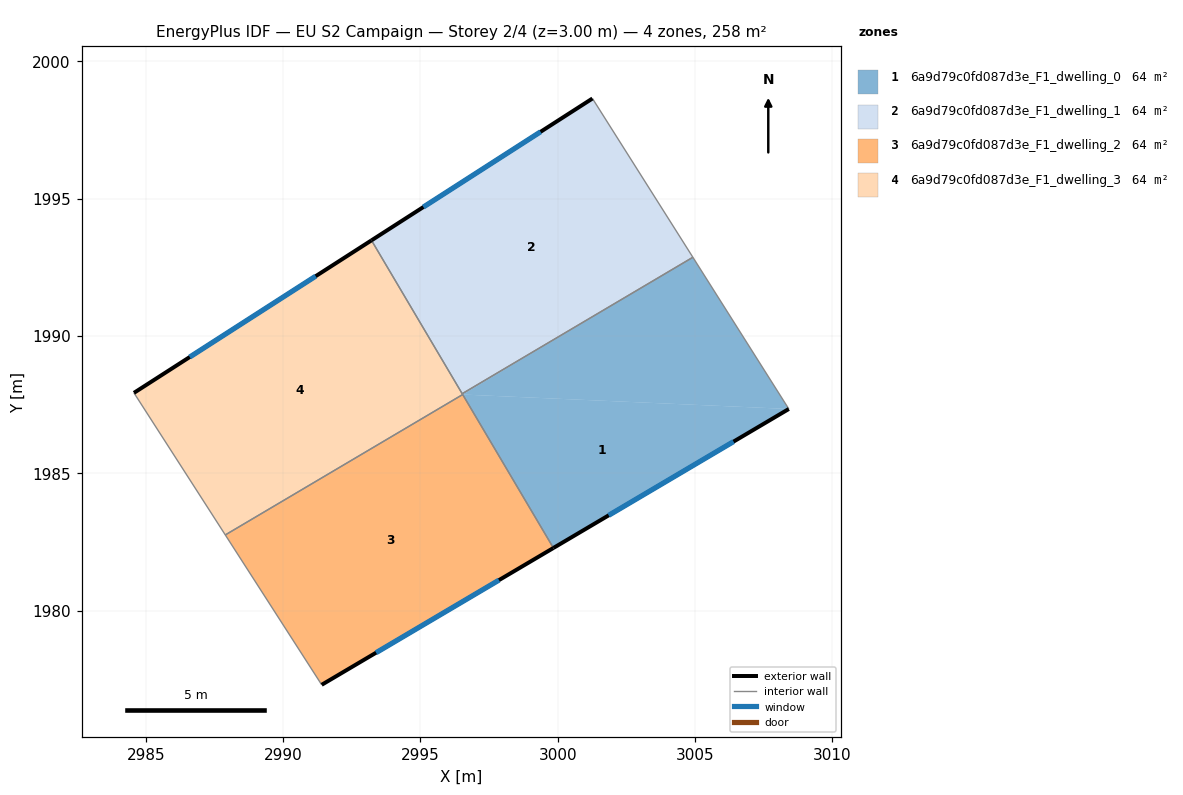
=== STOREY PLAN SPEC (per zone: floor XY polygon, exterior-wall plan segments, windows/doors) ===
zone 1: 6a9d79c0fd087d3e_F1_dwelling_0  (64.4 m²)
  floor: (3004.92, 1992.87) (2996.54, 1987.87) (2996.52, 1987.90)
  floor: (3008.41, 1987.34) (2999.84, 1982.28) (2996.54, 1987.87)
  floor: (3004.92, 1992.87) (3008.41, 1987.34) (2996.54, 1987.87)
  exterior wall: (2999.84, 1982.28) – (3008.41, 1987.34)  [10.0 m]
    window: (3001.86, 1983.47) – (3006.40, 1986.15)  [8.4 m²]
  interior walls: 4
zone 2: 6a9d79c0fd087d3e_F1_dwelling_1  (64.4 m²)
  floor: (3001.26, 1998.65) (3004.92, 1992.87) (2996.52, 1987.90) (2993.22, 1993.48)
  exterior wall: (3001.26, 1998.65) – (2993.22, 1993.48)  [9.6 m]
    window: (2999.37, 1997.44) – (2995.11, 1994.70)  [8.1 m²]
  interior walls: 3
zone 3: 6a9d79c0fd087d3e_F1_dwelling_2  (64.4 m²)
  floor: (2996.54, 1987.87) (2999.84, 1982.28) (2991.40, 1977.30) (2987.89, 1982.75)
  exterior wall: (2991.40, 1977.30) – (2999.84, 1982.28)  [9.8 m]
    window: (2993.38, 1978.47) – (2997.86, 1981.11)  [8.3 m²]
  interior walls: 3
zone 4: 6a9d79c0fd087d3e_F1_dwelling_3  (64.4 m²)
  floor: (2993.22, 1993.48) (2996.54, 1987.87) (2987.89, 1982.75) (2984.57, 1987.93)
  exterior wall: (2993.22, 1993.48) – (2984.57, 1987.93)  [10.3 m]
    window: (2991.19, 1992.18) – (2986.60, 1989.23)  [8.7 m²]
  interior walls: 4

=== DERIVED (storey summary) ===
Building: EU S2 Campaign
Storey: 2 of 4  (floor level z = 3.00 m)
Storey gross floor area: 257.5 m²
Zones on this storey: 4
  - 6a9d79c0fd087d3e_F1_dwelling_0: floor 64.4 m²; exterior wall 10.0 m (29.9 m²); 1 window(s) 8.4 m²; WWR 28.1%
  - 6a9d79c0fd087d3e_F1_dwelling_1: floor 64.4 m²; exterior wall 9.6 m (28.7 m²); 1 window(s) 8.1 m²; WWR 28.1%
  - 6a9d79c0fd087d3e_F1_dwelling_2: floor 64.4 m²; exterior wall 9.8 m (29.4 m²); 1 window(s) 8.3 m²; WWR 28.1%
  - 6a9d79c0fd087d3e_F1_dwelling_3: floor 64.4 m²; exterior wall 10.3 m (30.8 m²); 1 window(s) 8.7 m²; WWR 28.1%
Zone adjacency (shared interzone walls):
  - 6a9d79c0fd087d3e_F1_dwelling_0 ↔ 6a9d79c0fd087d3e_F1_dwelling_1
  - 6a9d79c0fd087d3e_F1_dwelling_0 ↔ 6a9d79c0fd087d3e_F1_dwelling_2
  - 6a9d79c0fd087d3e_F1_dwelling_0 ↔ 6a9d79c0fd087d3e_F1_dwelling_3
  - 6a9d79c0fd087d3e_F1_dwelling_1 ↔ 6a9d79c0fd087d3e_F1_dwelling_3
  - 6a9d79c0fd087d3e_F1_dwelling_2 ↔ 6a9d79c0fd087d3e_F1_dwelling_3